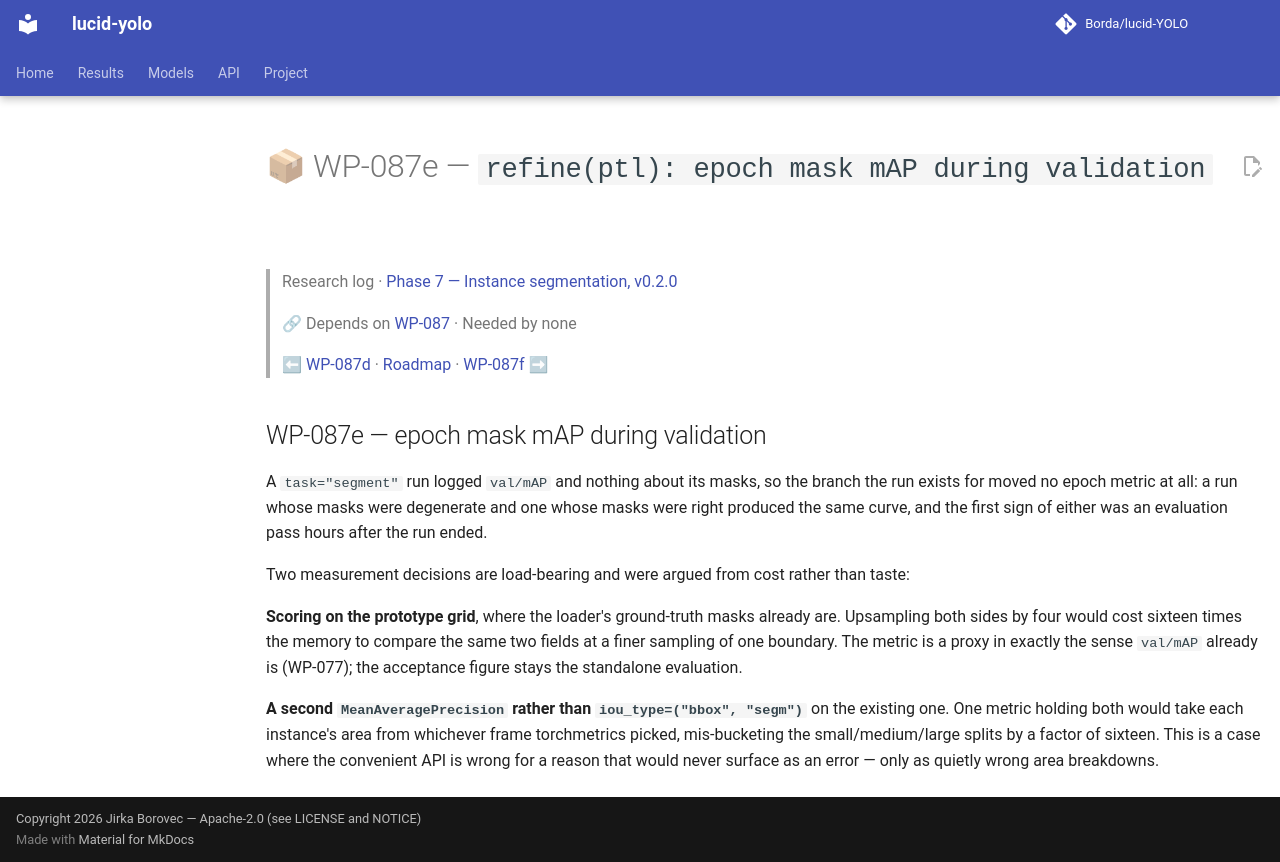

repository: Borda/lucid-YOLO · page: work_packages/wp-087e/index.html · generator: mkdocs

# 📦 WP-087e — `refine(ptl): epoch mask mAP during validation`

> Research log · [Phase 7 — Instance segmentation, v0.2.0](../research/phase-07-instance-segmentation.md)
>
> 🔗 Depends on [WP-087](../work_packages/wp-087.md) · Needed by none
>
> ⬅ [WP-087d](../work_packages/wp-087d.md) · [Roadmap](../ROADMAP.md) · [WP-087f](../work_packages/wp-087f.md) ➡

<!-- --8<-- [start:research] -->

## WP-087e — epoch mask mAP during validation

<a id="wp-087e"></a>

A `task="segment"` run logged `val/mAP` and nothing about its masks, so the branch the run exists for moved no epoch metric at all: a run whose masks were degenerate and one whose masks were right produced the same curve, and the first sign of either was an evaluation pass hours after the run ended.

Two measurement decisions are load-bearing and were argued from cost rather than taste:

**Scoring on the prototype grid**, where the loader's ground-truth masks already are. Upsampling both sides by four would cost sixteen times the memory to compare the same two fields at a finer sampling of one boundary. The metric is a proxy in exactly the sense `val/mAP` already is (WP-077); the acceptance figure stays the standalone evaluation.

**A second `MeanAveragePrecision` rather than `iou_type=("bbox", "segm")`** on the existing one. One metric holding both would take each instance's area from whichever frame torchmetrics picked, mis-bucketing the small/medium/large splits by a factor of sixteen. This is a case where the convenient API is wrong for a reason that would never surface as an error — only as quietly wrong area breakdowns.

<!-- --8<-- [end:research] -->
